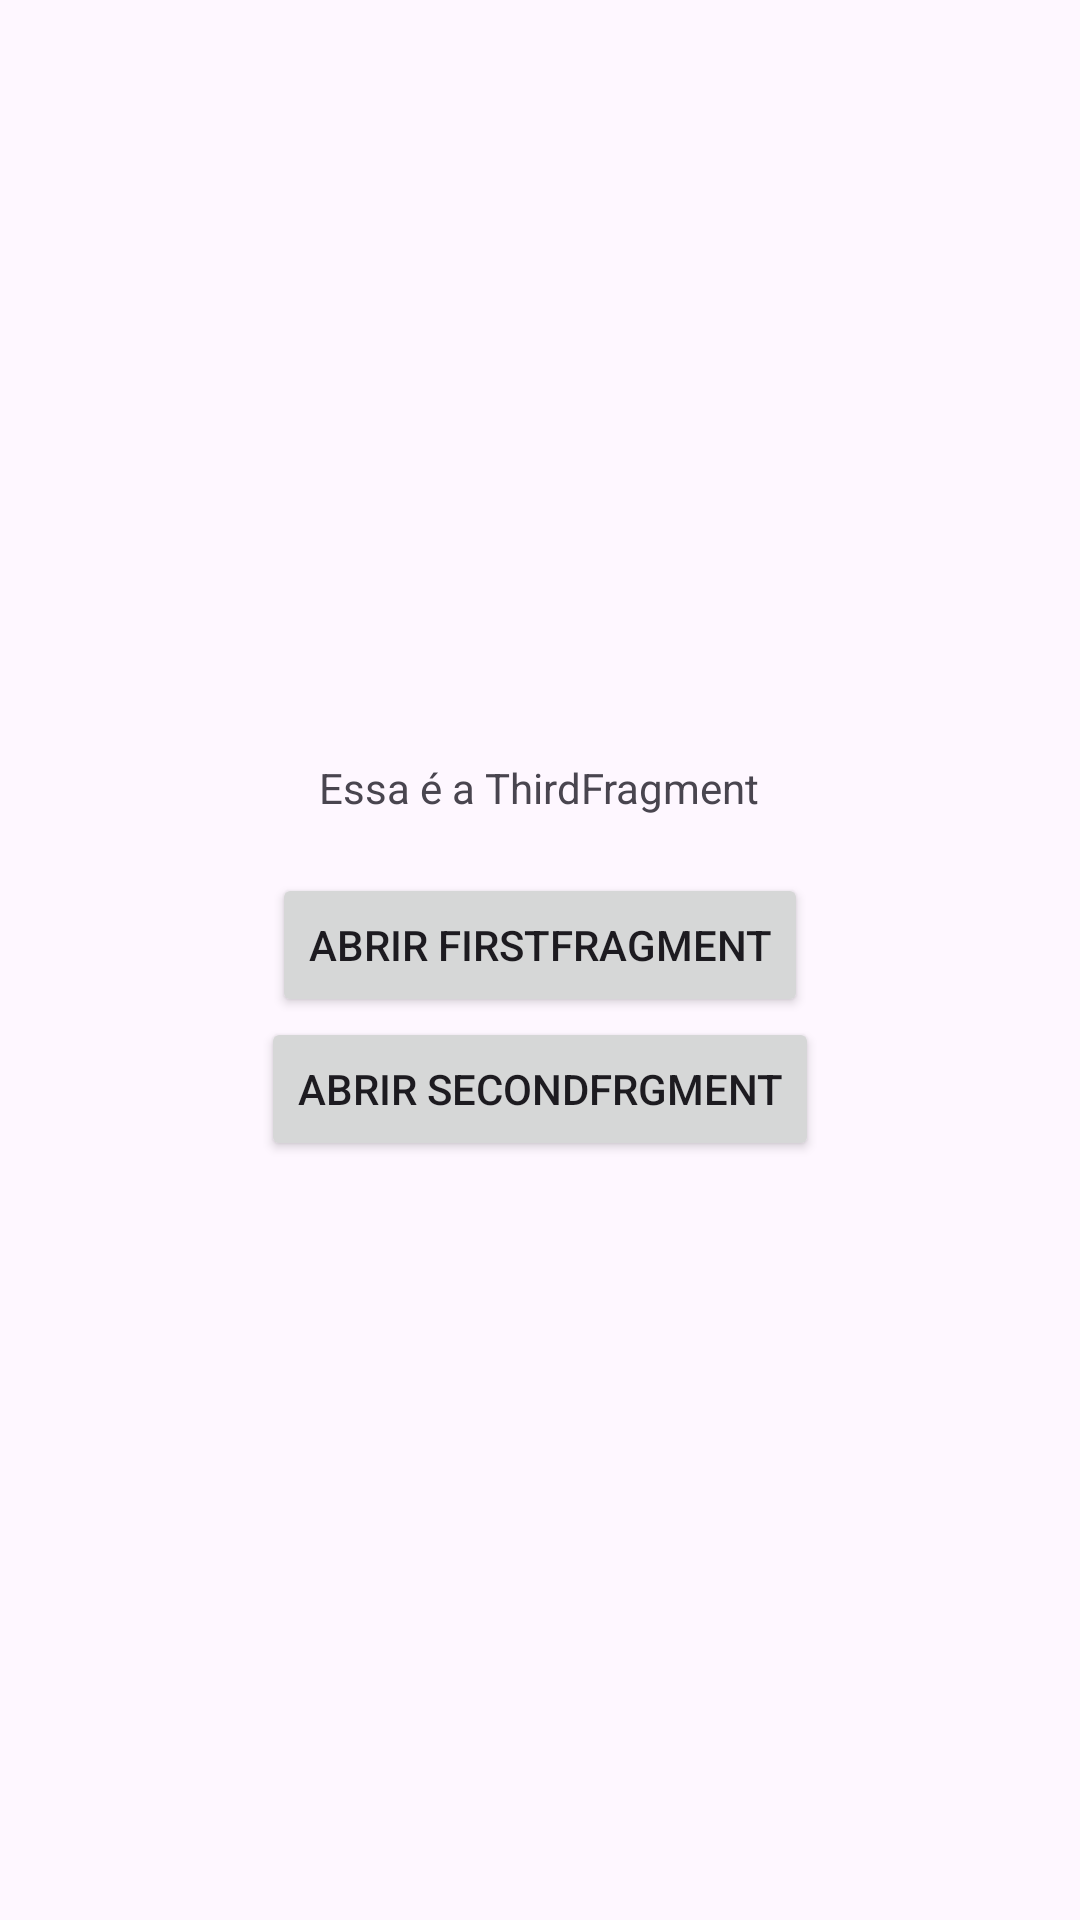

Write the Android layout XML for this screen, with the resource values it uses.
<!-- AndroidManifest.xml: application theme Theme.Modulo2Aula8AndroidFundamentos -->
<!-- res/layout/fragment_third.xml -->
<?xml version="1.0" encoding="utf-8"?>
<FrameLayout xmlns:android="http://schemas.android.com/apk/res/android"
    xmlns:tools="http://schemas.android.com/tools"
    android:layout_width="match_parent"
    android:layout_height="match_parent"
    tools:context=".fragments.ThirdFragment">

    <LinearLayout
        android:layout_width="match_parent"
        android:layout_height="match_parent"
        android:orientation="vertical"
        android:gravity="center_horizontal|center_vertical">

        <TextView
            android:layout_width="wrap_content"
            android:layout_height="wrap_content"
            android:text="Essa é a ThirdFragment"/>

        <TextView
            android:id="@+id/origemThirdFragment"
            android:layout_width="wrap_content"
            android:layout_height="wrap_content"/>

        <Button
            android:id="@+id/buttonThirdToFirst"
            android:layout_width="wrap_content"
            android:layout_height="wrap_content"
            android:text="Abrir FirstFragment"/>

        <Button
            android:id="@+id/buttonThirdToSecond"
            android:layout_width="wrap_content"
            android:layout_height="wrap_content"
            android:text="Abrir SecondFrgment"/>

    </LinearLayout>

</FrameLayout>
<!-- resources referenced by this layout -->
<resources>
  <style name="Theme.Modulo2Aula8AndroidFundamentos" parent="Base.Theme.Modulo2Aula8AndroidFundamentos" />
  <style name="Base.Theme.Modulo2Aula8AndroidFundamentos" parent="Theme.Material3.DayNight.NoActionBar">
          
          
      </style>
</resources>
